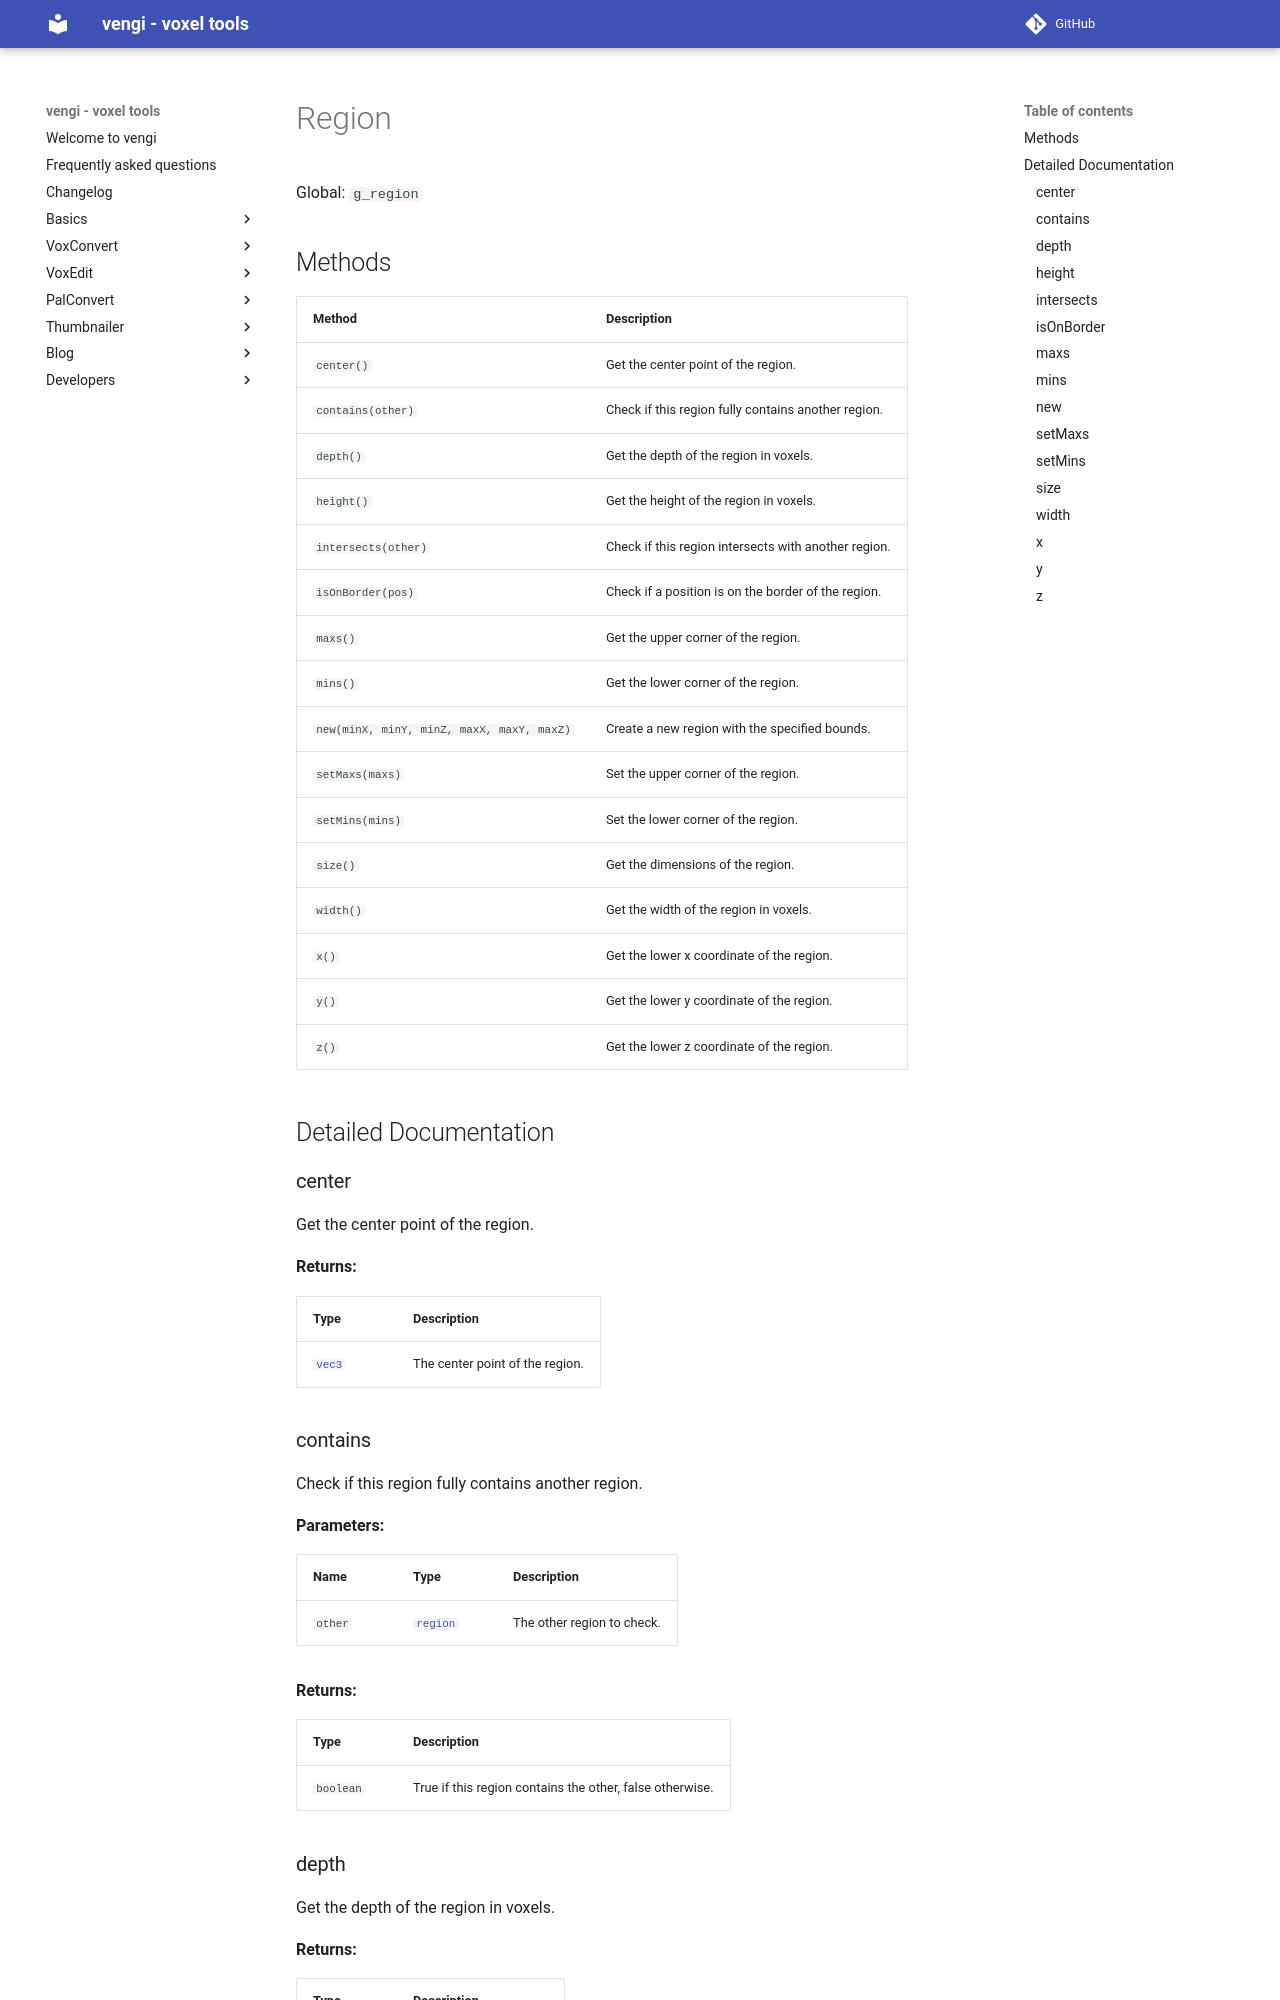

repository: vengi-voxel/vengi · page: lua/region/index.html · generator: mkdocs

# Region

Global: `g_region`

## Methods

| Method | Description |
| ------ | ----------- |
| `center()` | Get the center point of the region. |
| `contains(other)` | Check if this region fully contains another region. |
| `depth()` | Get the depth of the region in voxels. |
| `height()` | Get the height of the region in voxels. |
| `intersects(other)` | Check if this region intersects with another region. |
| `isOnBorder(pos)` | Check if a position is on the border of the region. |
| `maxs()` | Get the upper corner of the region. |
| `mins()` | Get the lower corner of the region. |
| `new(minX, minY, minZ, maxX, maxY, maxZ)` | Create a new region with the specified bounds. |
| `setMaxs(maxs)` | Set the upper corner of the region. |
| `setMins(mins)` | Set the lower corner of the region. |
| `size()` | Get the dimensions of the region. |
| `width()` | Get the width of the region in voxels. |
| `x()` | Get the lower x coordinate of the region. |
| `y()` | Get the lower y coordinate of the region. |
| `z()` | Get the lower z coordinate of the region. |

## Detailed Documentation

### center

Get the center point of the region.

**Returns:**

| Type | Description |
| ---- | ----------- |
| [`vec3`](vector.md) | The center point of the region. |
